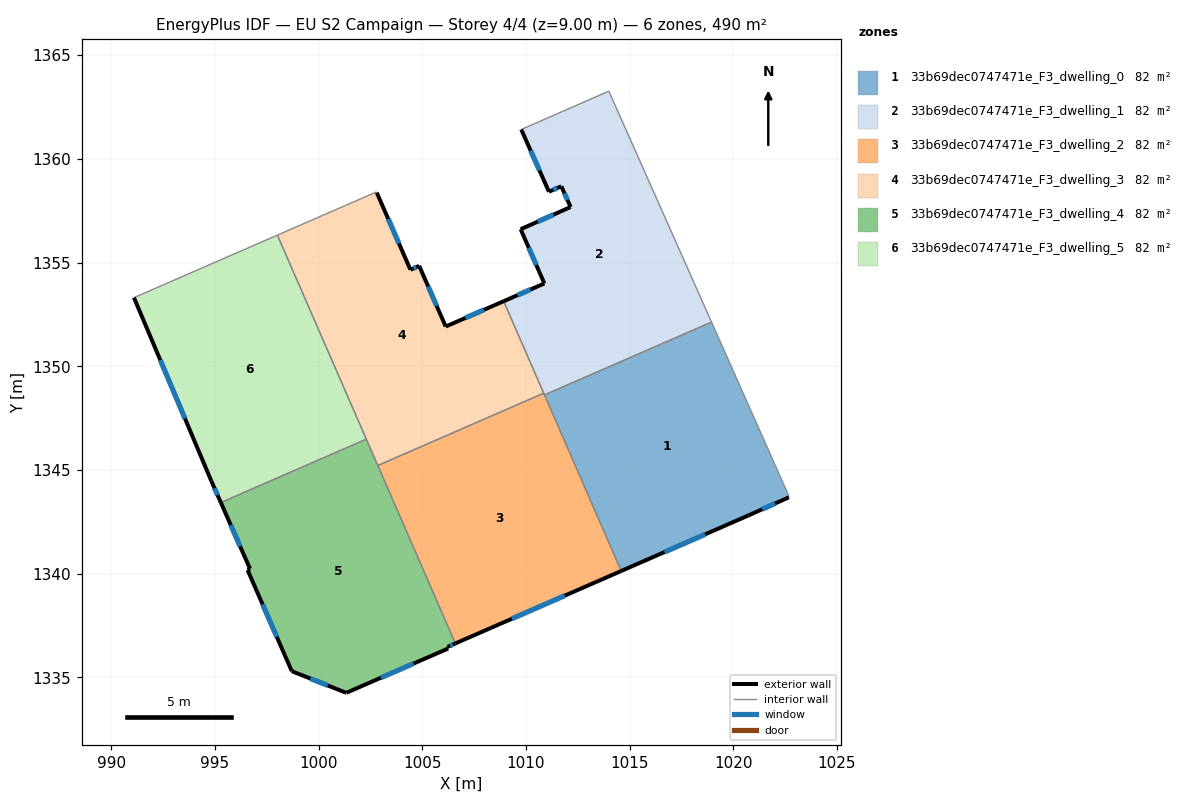
=== STOREY PLAN SPEC (per zone: floor XY polygon, exterior-wall plan segments, windows/doors) ===
zone 1: 33b69dec0747471e_F3_dwelling_0  (81.7 m²)
  floor: (1018.95, 1352.13) (1022.68, 1343.76) (1022.68, 1343.68) (1020.74, 1342.81) (1014.60, 1340.13) (1010.90, 1348.62)
  exterior wall: (1020.74, 1342.81) – (1022.68, 1343.68)  [2.1 m]
    window: (1021.40, 1343.11) – (1022.02, 1343.39)  [0.7 m²]
  exterior wall: (1014.60, 1340.13) – (1020.74, 1342.81)  [6.7 m]
    window: (1016.69, 1341.04) – (1018.65, 1341.90)  [2.1 m²]
  interior walls: 4
zone 2: 33b69dec0747471e_F3_dwelling_1  (81.7 m²)
  floor: (1014.00, 1363.27) (1018.95, 1352.13) (1010.90, 1348.62) (1008.93, 1353.14) (1010.89, 1354.00) (1009.75, 1356.61) (1012.16, 1357.68) (1011.71, 1358.69) (1011.11, 1358.42) (1009.78, 1361.42)
  exterior wall: (1012.16, 1357.68) – (1009.75, 1356.61)  [2.6 m]
    window: (1011.34, 1357.32) – (1010.57, 1356.98)  [0.8 m²]
  exterior wall: (1011.71, 1358.69) – (1012.16, 1357.68)  [1.1 m]
    window: (1011.86, 1358.34) – (1012.00, 1358.02)  [0.3 m²]
  exterior wall: (1011.11, 1358.42) – (1011.71, 1358.69)  [0.7 m]
    window: (1011.32, 1358.51) – (1011.51, 1358.60)  [0.2 m²]
  exterior wall: (1009.78, 1361.42) – (1011.11, 1358.42)  [3.3 m]
    window: (1010.23, 1360.40) – (1010.66, 1359.44)  [1.0 m²]
  exterior wall: (1010.89, 1354.00) – (1008.93, 1353.14)  [2.1 m]
    window: (1010.22, 1353.71) – (1009.60, 1353.43)  [0.7 m²]
  exterior wall: (1009.75, 1356.61) – (1010.89, 1354.00)  [2.9 m]
    window: (1010.14, 1355.72) – (1010.50, 1354.89)  [0.9 m²]
  interior walls: 5
zone 3: 33b69dec0747471e_F3_dwelling_2  (81.7 m²)
  floor: (1010.86, 1348.71) (1014.60, 1340.13) (1006.60, 1336.63) (1002.86, 1345.22)
  exterior wall: (1006.60, 1336.63) – (1014.60, 1340.13)  [8.7 m]
    window: (1009.32, 1337.82) – (1011.88, 1338.94)  [2.7 m²]
  interior walls: 4
zone 4: 33b69dec0747471e_F3_dwelling_3  (81.7 m²)
  floor: (1008.93, 1353.14) (1010.86, 1348.71) (1002.86, 1345.22) (998.02, 1356.33) (1002.79, 1358.41) (1002.81, 1358.37) (1004.43, 1354.66) (1004.85, 1354.85) (1006.13, 1351.92)
  exterior wall: (1004.43, 1354.66) – (1002.81, 1358.37)  [4.1 m]
    window: (1003.88, 1355.92) – (1003.36, 1357.11)  [1.2 m²]
  exterior wall: (1004.85, 1354.85) – (1004.43, 1354.66)  [0.5 m]
    window: (1004.71, 1354.78) – (1004.57, 1354.72)  [0.1 m²]
  exterior wall: (1006.13, 1351.92) – (1004.85, 1354.85)  [3.2 m]
    window: (1005.70, 1352.91) – (1005.29, 1353.85)  [1.0 m²]
  exterior wall: (1008.93, 1353.14) – (1006.13, 1351.92)  [3.1 m]
    window: (1007.98, 1352.72) – (1007.08, 1352.33)  [0.9 m²]
  interior walls: 6
zone 5: 33b69dec0747471e_F3_dwelling_4  (81.7 m²)
  floor: (1002.31, 1346.49) (1006.60, 1336.63) (1006.22, 1336.47) (1006.25, 1336.39) (1001.34, 1334.25) (998.71, 1335.30) (996.58, 1340.17) (996.70, 1340.23) (995.29, 1343.43)
  exterior wall: (996.58, 1340.17) – (998.71, 1335.30)  [5.3 m]
    window: (997.30, 1338.51) – (997.98, 1336.96)  [1.6 m²]
  exterior wall: (996.70, 1340.23) – (996.58, 1340.17)  [0.1 m]
  exterior wall: (995.29, 1343.43) – (996.70, 1340.23)  [3.5 m]
    window: (995.77, 1342.34) – (996.22, 1341.32)  [1.1 m²]
  exterior wall: (1006.22, 1336.47) – (1006.60, 1336.63)  [0.4 m]
    window: (1006.35, 1336.53) – (1006.47, 1336.58)  [0.1 m²]
  exterior wall: (1006.25, 1336.39) – (1006.22, 1336.47)  [0.1 m]
  exterior wall: (1001.34, 1334.25) – (1006.25, 1336.39)  [5.4 m]
    window: (1003.01, 1334.98) – (1004.58, 1335.66)  [1.6 m²]
  exterior wall: (998.71, 1335.30) – (1001.34, 1334.25)  [2.8 m]
    window: (999.60, 1334.94) – (1000.44, 1334.61)  [0.9 m²]
  interior walls: 3
zone 6: 33b69dec0747471e_F3_dwelling_5  (81.7 m²)
  floor: (998.02, 1356.33) (1002.31, 1346.49) (995.29, 1343.43) (994.82, 1344.48) (991.10, 1353.31)
  exterior wall: (994.82, 1344.48) – (995.29, 1343.43)  [1.2 m]
    window: (994.98, 1344.12) – (995.13, 1343.79)  [0.4 m²]
  exterior wall: (991.10, 1353.31) – (994.82, 1344.48)  [9.6 m]
    window: (992.37, 1350.31) – (993.56, 1347.49)  [2.9 m²]
  interior walls: 3

=== DERIVED (storey summary) ===
Building: EU S2 Campaign
Storey: 4 of 4  (floor level z = 9.00 m)
Storey gross floor area: 490.1 m²
Zones on this storey: 6
  - 33b69dec0747471e_F3_dwelling_0: floor 81.7 m²; exterior wall 8.8 m (26.5 m²); 2 window(s) 2.7 m²; WWR 10.2%
  - 33b69dec0747471e_F3_dwelling_1: floor 81.7 m²; exterior wall 12.7 m (38.0 m²); 6 window(s) 3.9 m²; WWR 10.2%
  - 33b69dec0747471e_F3_dwelling_2: floor 81.7 m²; exterior wall 8.7 m (26.2 m²); 1 window(s) 2.7 m²; WWR 10.2%
  - 33b69dec0747471e_F3_dwelling_3: floor 81.7 m²; exterior wall 10.8 m (32.3 m²); 4 window(s) 3.3 m²; WWR 10.2%
  - 33b69dec0747471e_F3_dwelling_4: floor 81.7 m²; exterior wall 17.6 m (52.9 m²); 5 window(s) 5.3 m²; WWR 10.1%
  - 33b69dec0747471e_F3_dwelling_5: floor 81.7 m²; exterior wall 10.7 m (32.2 m²); 2 window(s) 3.3 m²; WWR 10.2%
Zone adjacency (shared interzone walls):
  - 33b69dec0747471e_F3_dwelling_0 ↔ 33b69dec0747471e_F3_dwelling_1
  - 33b69dec0747471e_F3_dwelling_0 ↔ 33b69dec0747471e_F3_dwelling_2
  - 33b69dec0747471e_F3_dwelling_1 ↔ 33b69dec0747471e_F3_dwelling_2
  - 33b69dec0747471e_F3_dwelling_1 ↔ 33b69dec0747471e_F3_dwelling_3
  - 33b69dec0747471e_F3_dwelling_2 ↔ 33b69dec0747471e_F3_dwelling_3
  - 33b69dec0747471e_F3_dwelling_2 ↔ 33b69dec0747471e_F3_dwelling_4
  - 33b69dec0747471e_F3_dwelling_3 ↔ 33b69dec0747471e_F3_dwelling_4
  - 33b69dec0747471e_F3_dwelling_3 ↔ 33b69dec0747471e_F3_dwelling_5
  - 33b69dec0747471e_F3_dwelling_4 ↔ 33b69dec0747471e_F3_dwelling_5